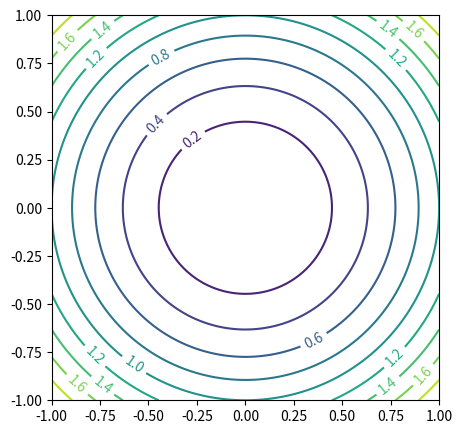

Reproduce this figure in Python.
#!/usr/bin/env python
# coding: utf-8

# # Functions of Several Variables
# 
# The function 
# 
# $$z(x, y) = x^2 + y^2$$
# 
# defines a mapping from $\mathbb{R}^2$ to $\mathbb{R}$. For each pair of input values $(x, y)$ we calculate an output value $z = x^2 + y^2$. We can visualise this function as a surface in three dimensions, a paraboloid.
# 
# ![](220px-Paraboloid_of_Revolution.svg.png)
# 
# The paraboloid has a stationary point (a local minimum) at $(0, 0)$.
# 
# Another way to visualise this function is using a **contour plot** which we can generate using the Matplotlib function `plt.contour(X, Y, Z)`. A contour plot shows the level curves of the function.

# In[32]:


import numpy as np
import matplotlib.pyplot as plt

X0 = np.linspace(-1, 1, 100) # set x limits
Y0 = np.linspace(-1, 1, 100) # set y limits
X, Y = np.meshgrid(X0, Y0)

Z = X**2 + Y**2 # calculate the value of Z for each X, Y

fig = plt.figure(figsize = (5,5))
cs = plt.contour(X, Y, Z, levels=10)
plt.clabel(cs)


# Don't worry if you can't understand this code. The most important line is
# 
# ```
# Z = X**2 + Y**2
# ```
# 
# which defines the function $z(x, y) = x^2 + y^2$.

# :::{exercise}
# :label: ex_partial_1
# 
# By experimenting with the code, determine
# 
# 1. what the parameter `levels=10` does
# 2. what the line `plt.clabel(cs)` does (try removing this line)
# :::
# 
# :::{solution} ex_partial_1
# :class: dropdown
# 
# 1. `levels=20` causes 20 level curves to be displayed
# 2. `plt.clabel(cs)` causes the level curve values to be displayed
# :::
# 
# The function 
# 
# $$z(x, y) = x^2 - y^2$$
# 
# Defines a *hyperbolic paraboloid* which has a saddle point at $(0, 0)$.
# 
# ![](Saddle_point.svg.png)
# 
# :::{exercise}
# :label: ex_partial_2
# 
# Plot the level curves of
# 
# $$z(x, y) = x^2 - y^2.$$
# 
# :::
# 
# :::{solution} ex_partial_2
# :class: dropdown
# ```
# X0 = np.linspace(-1, 1, 100) # set x limits
# Y0 = np.linspace(-1, 1, 100) # set y limits
# X, Y = np.meshgrid(X0, Y0)
# 
# Z = X**2 - Y**2 # calculate the value of Z for each X, Y
# 
# fig = plt.figure(figsize = (5,5))
# cs = plt.contour(X, Y, Z, levels=10)
# plt.clabel(cs)
# ```
# :::

# :::{exercise}
# :label: ex_partial_3
# 
# Plot the level curves of
# 
# $$f(x, y) = x^3 + 2y - y^3 - x.$$
# 
# And compare your plot to the figure in this week's problem sheet.
# 
# :::
